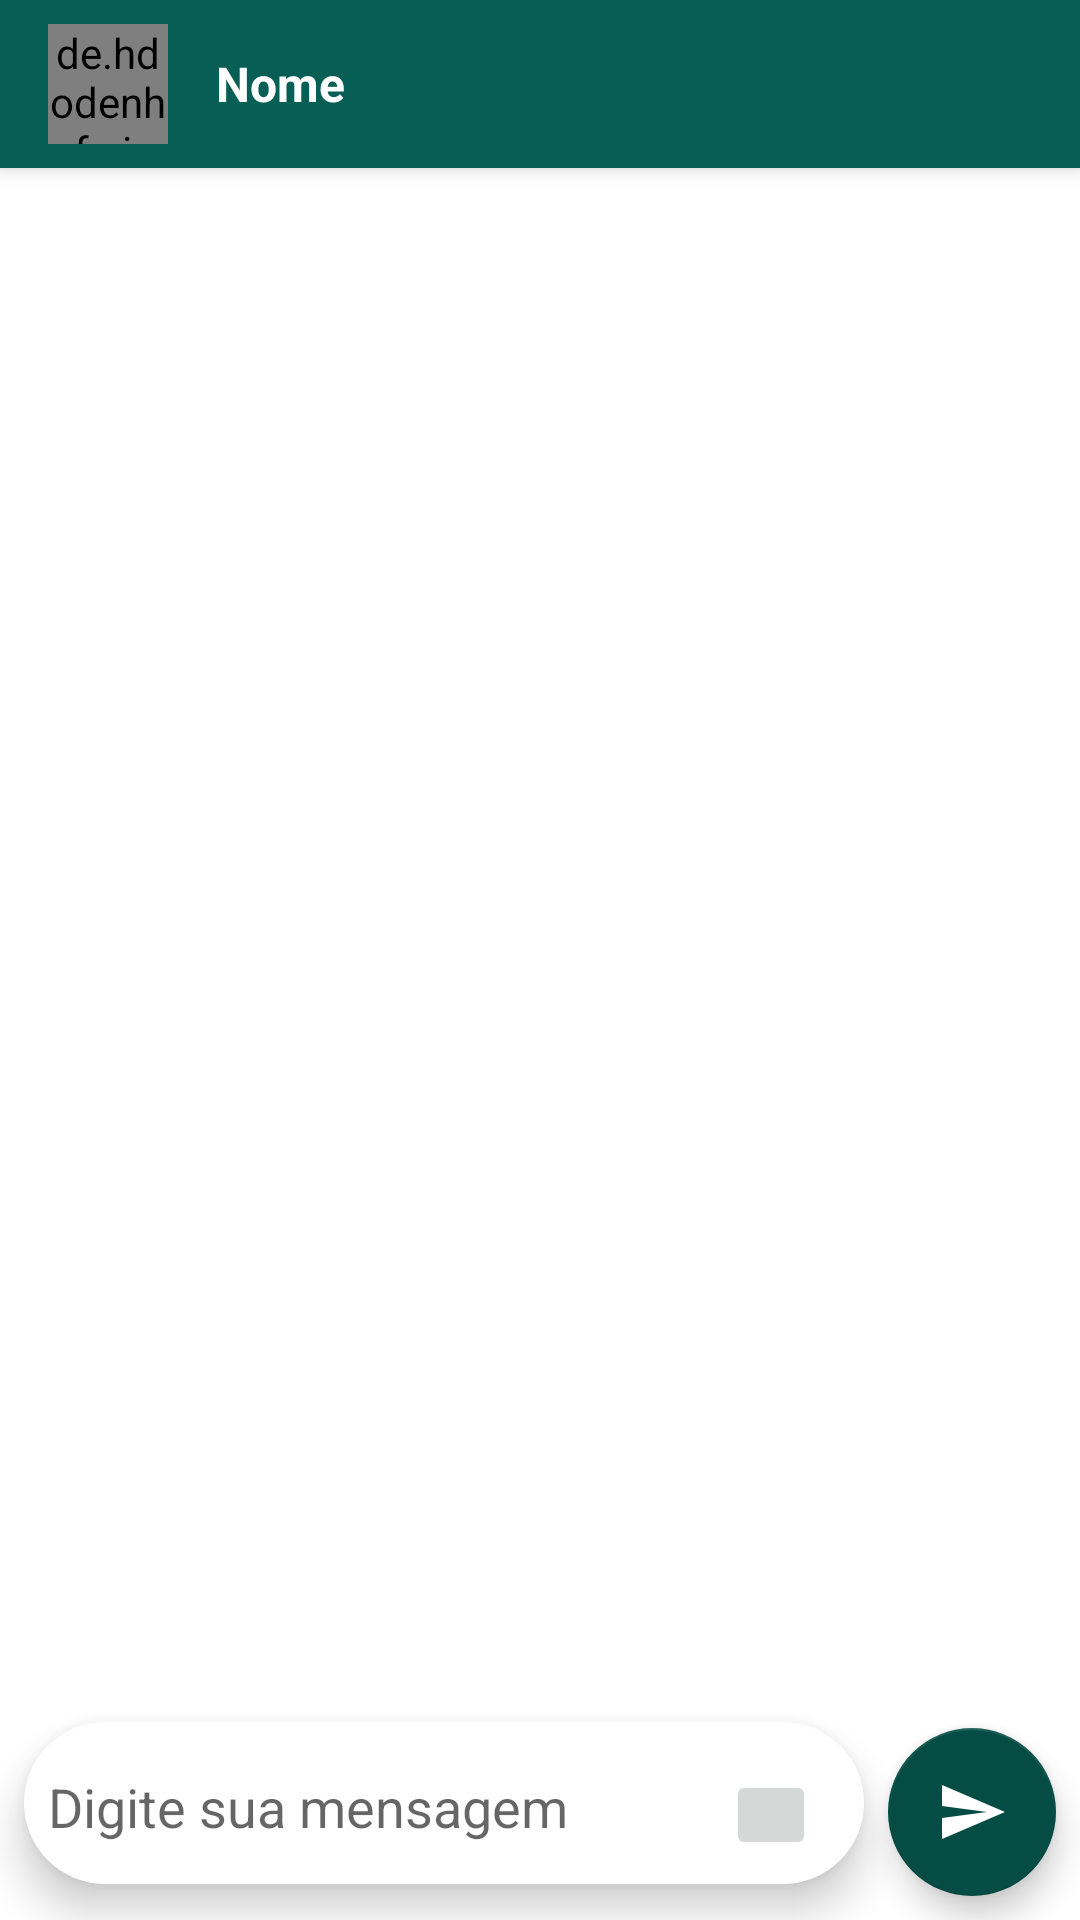

Write the Android layout XML for this screen, with the resource values it uses.
<!-- AndroidManifest.xml: activity theme Theme.RotinaFacil.NoActionBar -->
<!-- res/layout/activity_chat.xml -->
<?xml version="1.0" encoding="utf-8"?>
<androidx.coordinatorlayout.widget.CoordinatorLayout
    xmlns:android="http://schemas.android.com/apk/res/android"
    xmlns:app="http://schemas.android.com/apk/res-auto"
    xmlns:tools="http://schemas.android.com/tools"
    android:layout_width="match_parent"
    android:layout_height="match_parent"
    tools:context=".view.activity.ChatActivity">

    <com.google.android.material.appbar.AppBarLayout
        android:layout_width="match_parent"
        android:layout_height="wrap_content"
        android:theme="@style/Theme.RotinaFacil.AppBarOverlay">

        <androidx.appcompat.widget.Toolbar
            android:id="@+id/toolbar"
            android:layout_width="match_parent"
            android:layout_height="?attr/actionBarSize"
            android:background="?attr/colorPrimary"
            app:popupTheme="@style/Theme.RotinaFacil.PopupOverlay">
            
            <de.hdodenhof.circleimageview.CircleImageView
                android:id="@+id/circle_img_foto"
                android:src="@drawable/padrao"
                android:layout_width="40dp"
                android:layout_marginRight="16dp"
                android:layout_height="40dp"/>

            <TextView
                android:id="@+id/text_name_toolbar"
                android:textStyle="bold"
                android:textColor="@color/white"
                android:textSize="16sp"
                android:text="@string/nome"
                android:layout_width="wrap_content"
                android:layout_height="wrap_content"/>
            
        </androidx.appcompat.widget.Toolbar>

    </com.google.android.material.appbar.AppBarLayout>

    <include
        android:id="@+id/content_main"
        layout="@layout/content_chat" />

</androidx.coordinatorlayout.widget.CoordinatorLayout>
<!-- res/layout/content_chat.xml (included above) -->
<?xml version="1.0" encoding="utf-8"?>
<androidx.constraintlayout.widget.ConstraintLayout
    xmlns:android="http://schemas.android.com/apk/res/android"
    xmlns:app="http://schemas.android.com/apk/res-auto"
    xmlns:tools="http://schemas.android.com/tools"
    android:layout_width="match_parent"
    android:layout_height="match_parent"
    android:orientation="vertical"
    android:background="@drawable/bg_chat"
    app:layout_behavior="@string/appbar_scrolling_view_behavior">

    <androidx.recyclerview.widget.RecyclerView
        app:layout_constraintTop_toTopOf="parent"
        app:layout_constraintStart_toStartOf="parent"
        app:layout_constraintBottom_toTopOf="@id/linear_texts_mensagem"
        app:layout_constraintEnd_toEndOf="parent"
        android:id="@+id/rv_mensagens"
        android:layout_marginBottom="12dp"
        android:layout_width="0dp"
        android:layout_height="0dp"/>

    <LinearLayout
        android:padding="8dp"
        android:elevation="8dp"
        android:id="@+id/linear_texts_mensagem"
        app:layout_constraintStart_toStartOf="parent"
        android:layout_marginBottom="12dp"
        android:layout_marginRight="8dp"
        android:layout_marginLeft="8dp"
        android:layout_width="0dp"
        app:layout_constraintEnd_toStartOf="@+id/btn_send"
        app:layout_constraintBottom_toBottomOf="parent"
        android:layout_height="wrap_content"
        android:orientation="horizontal"
        android:background="@drawable/fundo_mensagem_chat">
        <EditText
            android:id="@+id/edit_mensagem"
            android:background="@color/white"
            android:layout_weight="1"
            android:layout_marginTop="8dp"
            android:hint="@string/digite_sua_mensagem"
            android:layout_width="match_parent"
            android:layout_height="wrap_content"/>
        <ImageButton
            android:id="@+id/img_camera_message"
            android:layout_marginTop="8dp"
            android:layout_marginEnd="8dp"
            android:src="@drawable/ic_camera"
            android:layout_width="30dp"
            android:layout_height="30dp"/>
    </LinearLayout>

    <com.google.android.material.floatingactionbutton.FloatingActionButton
        android:id="@+id/btn_send"
        app:tint="@color/white"
        android:layout_width="wrap_content"
        android:layout_height="wrap_content"
        android:clickable="true"
        app:layout_constraintBottom_toBottomOf="parent"
        app:layout_constraintEnd_toEndOf="parent"
        android:layout_marginEnd="8dp"
        android:src="@drawable/ic_send"
        android:layout_marginBottom="8dp"/>
</androidx.constraintlayout.widget.ConstraintLayout>
<!-- resources referenced by this layout -->
<resources>
  <color name="white">#FFFFFFFF</color>
  <!-- drawable fundo_mensagem_chat (drawable) -->
  <?xml version="1.0" encoding="utf-8"?>
  <shape
      android:shape="rectangle"
      xmlns:android="http://schemas.android.com/apk/res/android">
  
      <solid android:color="@color/white"/>
      <corners android:radius="30dp"/>
  </shape>
  <!-- drawable ic_send (drawable) -->
  <vector xmlns:android="http://schemas.android.com/apk/res/android"
      android:width="24dp"
      android:height="24dp"
      android:viewportWidth="24"
      android:viewportHeight="24"
      android:tint="@color/colorAccent"
      android:autoMirrored="true">
    <path
        android:fillColor="@color/purple_200"
        android:pathData="M2.01,21L23,12 2.01,3 2,10l15,2 -15,2z"/>
  </vector>
  <string name="digite_sua_mensagem">Digite sua mensagem</string>
  <string name="nome">Nome</string>
  <style name="Theme.RotinaFacil.AppBarOverlay" parent="ThemeOverlay.AppCompat.Dark.ActionBar" />
  <style name="Theme.RotinaFacil.PopupOverlay" parent="ThemeOverlay.AppCompat.Light" />
  <style name="Theme.RotinaFacil.NoActionBar">
          <item name="windowActionBar">false</item>
          <item name="windowNoTitle">true</item>
      </style>
  <color name="colorAccent">#25d366</color>
  <color name="purple_200">#FF25d366</color>
</resources>
